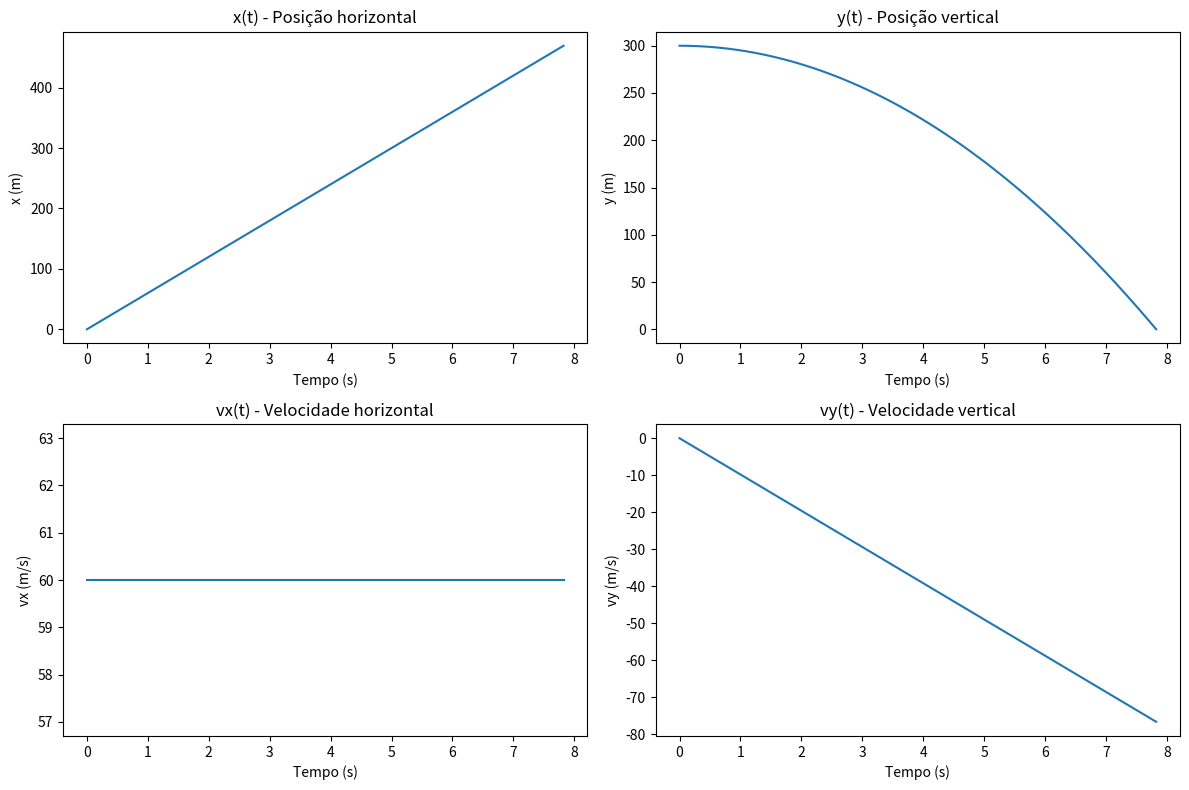

Write the Python code that produced this figure.
import numpy as np
import matplotlib.pyplot as plt

g = 9.8 # Gravidade (m/s^2)
h = 300 # Altura inicial (m)
v_x = 60 # Velocidade horizontal (m/s)

# a) Tempo para atingir o solo
t_total = np.sqrt((2 * h) / g)
print(f"Tempo para atingir o solo: {t_total: .2f} s")

# b) Distância horizontal
x_total = v_x * t_total
print(f"Distância horizontal: {x_total: .2f} m")

# c) Componente vertical ao atingir o solo
vy_final = g * t_total
print(f"Velocidade ao atingir o solo: vx = {v_x} m/s, vy = {vy_final:.2f} m/s")

# d) Diagramas
t = np.linspace(0, t_total, 500)
x_t = v_x * t
y_t = h - 0.5 * g * (t ** 2)
vx_t = np.full_like(t, v_x)
vy_t = -g * t

plt.figure(figsize=(12, 8))

plt.subplot(2, 2, 1)
plt.plot(t, x_t)
plt.title('x(t) - Posição horizontal')
plt.xlabel('Tempo (s)')
plt.ylabel('x (m)')

plt.subplot(2, 2, 2)
plt.plot(t, y_t)
plt.title('y(t) - Posição vertical')
plt.xlabel('Tempo (s)')
plt.ylabel('y (m)')

plt.subplot(2, 2, 3)
plt.plot(t, vx_t)
plt.title('vx(t) - Velocidade horizontal')
plt.xlabel('Tempo (s)')
plt.ylabel('vx (m/s)')

plt.subplot(2, 2, 4)
plt.plot(t, vy_t)
plt.title('vy(t) - Velocidade vertical')
plt.xlabel('Tempo (s)')
plt.ylabel('vy (m/s)')

plt.tight_layout()
plt.savefig('graficos.png')